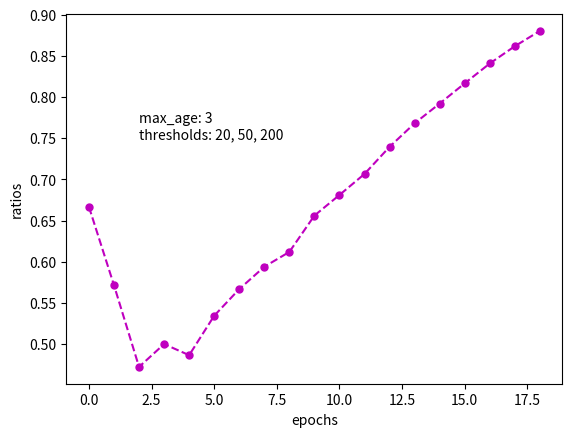

The matplotlib source for this figure:
from __future__ import print_function
from matplotlib import pyplot as plt
import random
import string

class bird:
    ''' class for individual birds '''
    _win       = 50
    _wounds    = -100
    _timewaste = -10
    _max_age   = 3
    _ID_length = 7 
    _litter_thr1 = 20
    _litter_thr2 = 50
    _litter_thr3 = 200
    _duels_rules = {('dove', 'dove'):(_win+_timewaste, _timewaste),
                   ('dove', 'hawk'):(0, _win),
                   ('hawk', 'dove'):(_win, 0),
                   ('hawk', 'hawk'):(_win ,_wounds)}

    def __init__(self, species):
        ''' bird's characteristics '''
        self.species = species
        self.age     = 0
        self.HP      = 50
        self.ID      = self.generate_ID()

    def generate_ID(self):
        ''' generates ID for the birs '''
        return ''.join([random.choice(string.ascii_letters) 
                        for _ in range(self.__class__._ID_length)])

    def duel(self, opponent):
        ''' duel between 2 individuals '''
        results     = self.__class__._duels_rules[self.species, opponent.species]
        self.HP     += results[0]
        opponent.HP += results[1]
        # print('duel: {} {}:{:d} vs {} {}:{:d}'.format(self.species, self.ID, self.HP, 
        #                                         opponent.species, opponent.ID, opponent.HP))

    def litter(self):
        ''' litter size, dependant on HP'''
        if self.HP <= bird._litter_thr1:
            return 0
        if self.HP <= bird._litter_thr2:
            return 1
        if self.HP <= bird._litter_thr3:
            return 2
        else:
            return 3

class population:
    _evolution_time  = 18
    # number of duels wrt number of members
    _duels_percentage = 0.5
    ''' class for a population of birds '''
    def __init__(self):
        ''' population composition '''
        n_doves = 4 
        n_all   = 10
        self.species = {'dove': 0, 'hawk' : 0, 'all' : 0}
        # data for the plot
        self.ratio = []
        species = ['dove', 'hawk']
        self.members = dict()
        for i in range(n_all):
            index = i in range(n_doves, n_all)
            spec = species[index] 
            self.add_member(spec)

    def add_member(self, species):
        ''' adds a new member to the population '''
        member = bird(species)
        while member.ID in self.members:
            member = bird(species)
        self.members[member.ID] = member
        self.species[species] += 1
        self.species['all'  ] += 1

    def remove_member(self, id, species):
        ''' remove the given member from the population '''
        del self.members[id]
        self.species[species] -= 1
        self.species['all']   -= 1

    def reproduction(self):
        ''' reproduction of individuals depending on their HP '''
        print('-> reproduction')
        for member in list(self.members.values()):
            litter_size = member.litter()
            # print('{} {} of HP:{:d} has {:d} children'.format(member.species, member.ID, member.HP, litter_size))
            for _ in range(litter_size):
                species = member.species
                self.add_member(species)

    # TODO: add population size limit
    def extinction(self):
        ''' old and injured members die out, others get older '''
        print('-> extinction')
        died = 0
        for member in list(self.members.values()):
            member.age += 1
            if member.HP < 0 or member.age >= member.__class__._max_age:
                # print('extict: {}, HP: {:d}, age: {:d}'.format(member.ID, member.HP, member.age))
                self.remove_member(member.ID, member.species)
                died += 1
        print('died: ', died)

    def duels(self):
        ''' set up duels between pairs of members '''
        n_duels = int(self.__class__._duels_percentage*self.species['all'])
        print('-> duels')
        # print('=== {} duels ==='.format(n_duels))
        repetitions = 0
        IDs = list(self.members.keys())
        for i in range(n_duels):
            # if i%1000 == 0:
            #     print('duel {} out of {}'.format(i, n_duels))
            player1_ID = random.choice(IDs)
            player2_ID = random.choice(IDs)
            while player2_ID == player1_ID:
                player2_ID = random.choice(IDs)
                repetitions += 1
            self.members[player1_ID].duel(self.members[player2_ID])
        if float(repetitions)/float(n_duels) > 0.01:
            print('{} repetitions in {} duels'.format(repetitions, n_duels))

    def update_plots(self):
        ''' update info about the number of each species '''
        self.ratio.append(float(self.species['dove'])/(self.species['hawk']))

    def prepare_plots(self):
        ''' prepares plots '''
        plotpath = 'plots/ratio.png'
        plt.plot(self.ratio, 'mo--', ms=5)
        plt.xlabel('epochs')
        plt.ylabel('ratios')
        plt.text(2, 0.75, 'max_age: {}\nthresholds: {}, {}, {}'.format(bird._max_age, 
            bird._litter_thr1, bird._litter_thr2, bird._litter_thr3))
        plt.show()
        # plt.savefig(plotpath)

    def introduce_perturbation(self):
        ''' check if a one-species population is stable '''
        ''' by adding an admixture of the other species '''
        pass

    def print_members(self):
        ''' print members '''
        # print('=== print members ===')
        print('doves: ', self.species['dove'], 'hawks: ', self.species['hawk'])
        # for member in list(self.members.values()):
        #     print(member.ID, member.species, member.HP, member.age)

    def evolution(self):
        ''' simulates the evolution of the population '''
        self.update_plots()
        for epoch in range(self.__class__._evolution_time):
            print('======== epoch: {} ========'.format(epoch))
            self.print_members()
            self.duels()
            self.extinction()
            self.reproduction()
            self.update_plots()
        self.print_members()
        self.prepare_plots()


def main():
    ''' main '''
    my_population = population()
    my_population.evolution()
    # doves = 0
    # for member in my_population.members.values():
    #     print(member.ID, member.species)
    #     if member.species == 'dove':
    #         doves += 1
    # print(doves)
    

if __name__ == '__main__':
    main()
